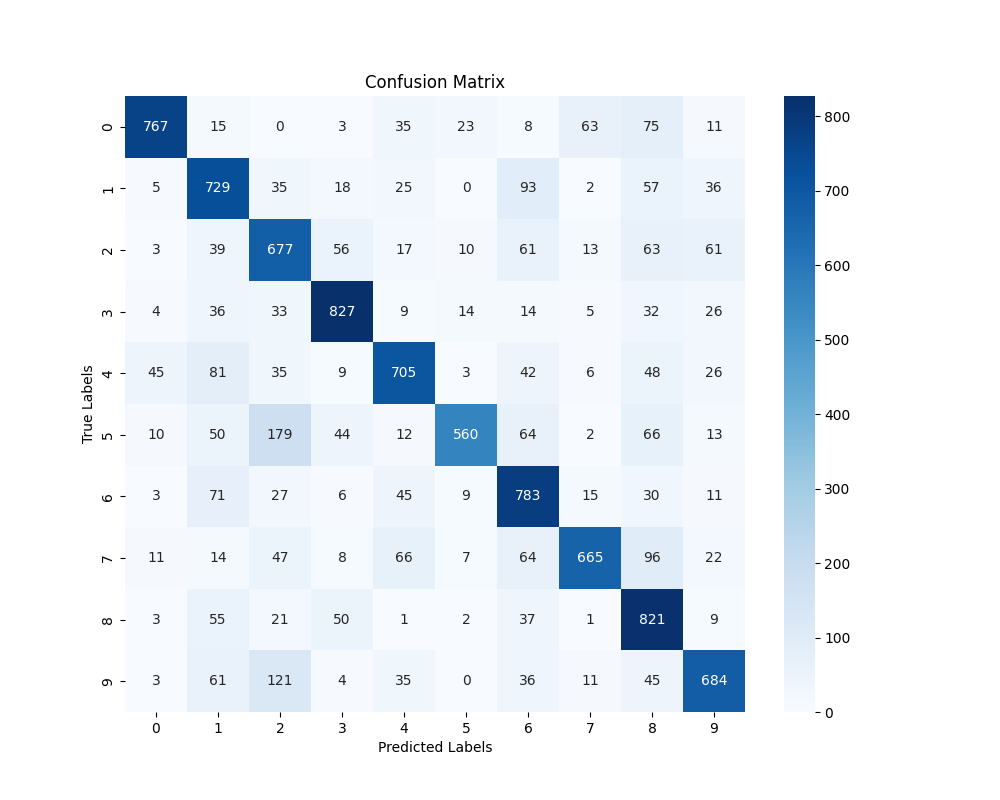

Values plotted in this chart, from the file beside it:
0, 1, 2, 3, 4, 5, 6, 7, 8, 9
767, 15, 0, 3, 35, 23, 8, 63, 75, 11
5, 729, 35, 18, 25, 0, 93, 2, 57, 36
3, 39, 677, 56, 17, 10, 61, 13, 63, 61
4, 36, 33, 827, 9, 14, 14, 5, 32, 26
45, 81, 35, 9, 705, 3, 42, 6, 48, 26
10, 50, 179, 44, 12, 560, 64, 2, 66, 13
3, 71, 27, 6, 45, 9, 783, 15, 30, 11
11, 14, 47, 8, 66, 7, 64, 665, 96, 22
3, 55, 21, 50, 1, 2, 37, 1, 821, 9
3, 61, 121, 4, 35, 0, 36, 11, 45, 684
